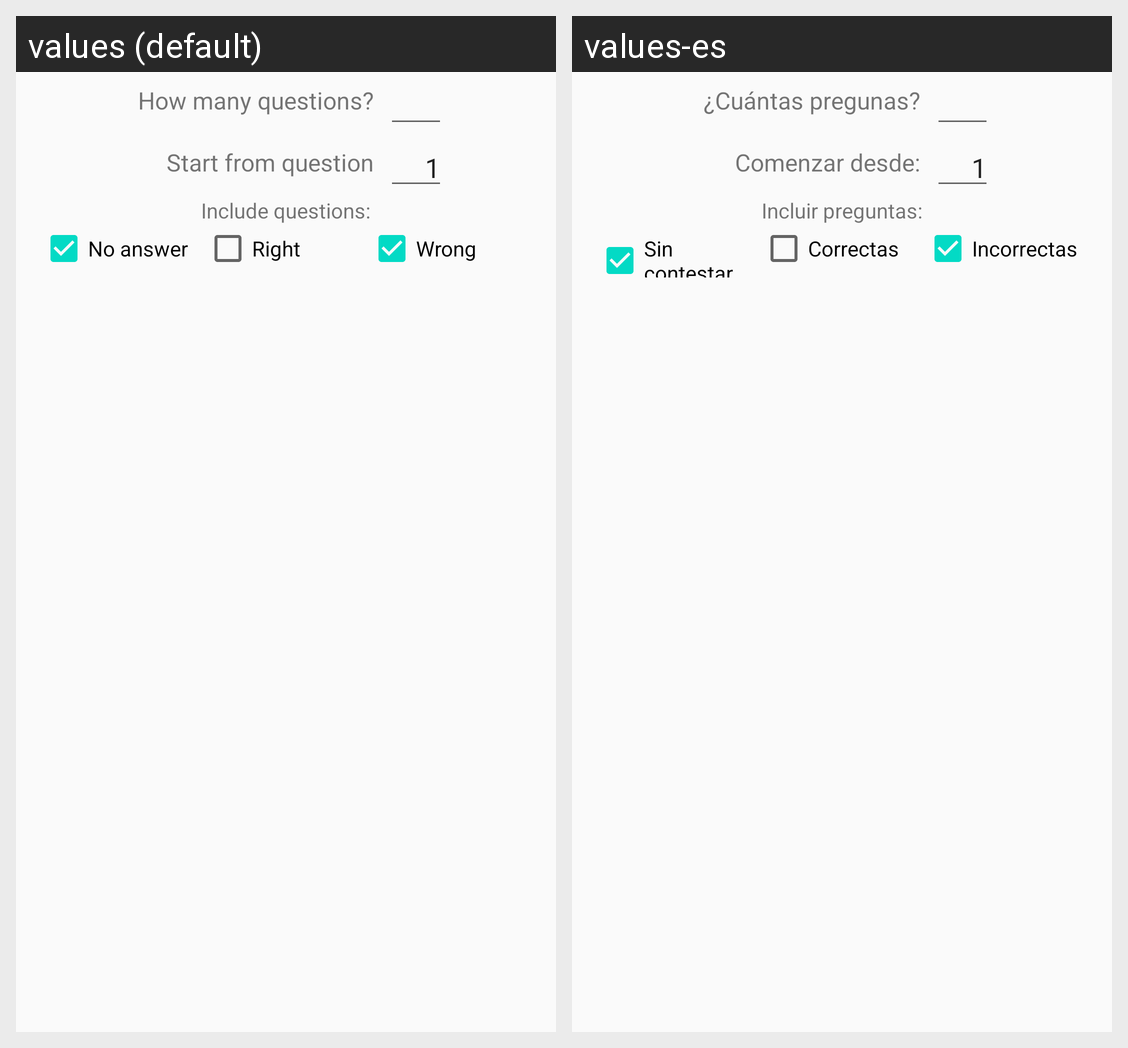

This grid shows one Android layout under two languages. Give, for every string resource on the screen, its name, the default text and each shown locale's text.
Android screen res/layout/new_test_dialog.xml rendered under 2 locales, left to right: values (default), values-es. Device: Nexus 5 (rendered at 1080×1920; each locale shown at half size, 540×960, under a caption strip naming it); theme AppTheme.
Strings drawn on this screen, with the default value and each locale's value (text and hints the layout hard-codes, and strings that could not be matched under every locale, appear in the picture but are not listed):

how_many_question
  values: How many questions?
  values-es: ¿Cuántas pregunas?

start_from_question
  values: Start from question
  values-es: Comenzar desde:

include_questions
  values: Include questions:
  values-es: Incluir preguntas:

no_answer
  values: No answer
  values-es: Sin contestar

right
  values: Right
  values-es: Correctas

wrong
  values: Wrong
  values-es: Incorrectas
